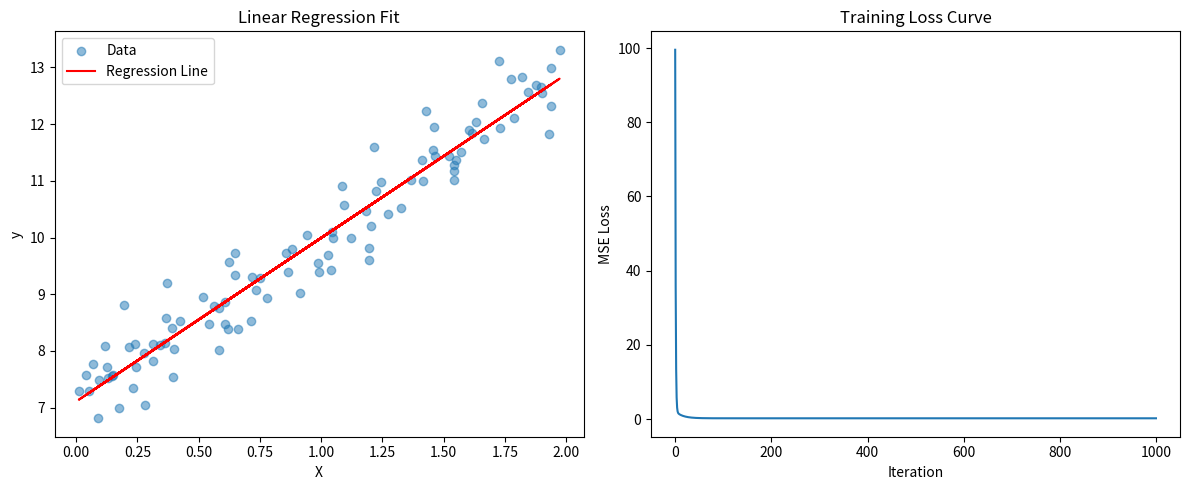

Here is the Python script that generated this plot:
# LINEAR REGRESSION FROM SCRATCH
# Complete implementation with gradient descent

import numpy as np
import matplotlib.pyplot as plt

class LinearRegression:
    """
    Linear Regression using Gradient Descent.
    
    Model: y = Xw + b
    Loss:  MSE = (1/n) * Σ(y_pred - y_true)²
    Gradient: dw = (2/n) * Xᵀ(Xw + b - y)
              db = (2/n) * Σ(Xw + b - y)
    Update:  w = w - lr * dw
             b = b - lr * db
    """
    
    def __init__(self, learning_rate=0.01, n_iterations=1000):
        self.lr = learning_rate
        self.n_iter = n_iterations
        self.weights = None
        self.bias = None
        self.losses = []
    
    def fit(self, X, y):
        n_samples, n_features = X.shape
        
        # Initialize parameters
        self.weights = np.zeros(n_features)
        self.bias = 0
        self.losses = []
        
        # Gradient descent
        for i in range(self.n_iter):
            # Forward pass
            y_pred = X.dot(self.weights) + self.bias
            
            # Compute loss (MSE)
            loss = np.mean((y_pred - y) ** 2)
            self.losses.append(loss)
            
            # Compute gradients
            dw = (2 / n_samples) * X.T.dot(y_pred - y)
            db = (2 / n_samples) * np.sum(y_pred - y)
            
            # Update parameters
            self.weights -= self.lr * dw
            self.bias -= self.lr * db
            
            # Print progress
            if (i + 1) % 100 == 0:
                print(f"Iteration {i+1}/{self.n_iter}, Loss: {loss:.6f}")
    
    def predict(self, X):
        return X.dot(self.weights) + self.bias
    
    def score(self, X, y):
        y_pred = self.predict(X)
        ss_res = np.sum((y - y_pred) ** 2)
        ss_tot = np.sum((y - np.mean(y)) ** 2)
        return 1 - (ss_res / ss_tot)  # R² score


# ============================================================
# DEMO: Generate synthetic data and fit model
# ============================================================

if __name__ == "__main__":
    np.random.seed(42)
    
    # Generate synthetic data: y = 3x + 7 + noise
    X = 2 * np.random.rand(100, 1)
    y = 3 * X.squeeze() + 7 + np.random.randn(100) * 0.5
    
    # Fit model
    model = LinearRegression(learning_rate=0.1, n_iterations=1000)
    model.fit(X, y)
    
    print(f"\nLearned weights: {model.weights[0]:.4f} (true: 3.0)")
    print(f"Learned bias: {model.bias:.4f} (true: 7.0)")
    print(f"R² score: {model.score(X, y):.4f}")
    
    # Plot results
    fig, axes = plt.subplots(1, 2, figsize=(12, 5))
    
    # Plot 1: Data + Regression Line
    axes[0].scatter(X, y, alpha=0.5, label='Data')
    axes[0].plot(X, model.predict(X), color='red', label='Regression Line')
    axes[0].set_xlabel('X')
    axes[0].set_ylabel('y')
    axes[0].set_title('Linear Regression Fit')
    axes[0].legend()
    
    # Plot 2: Loss Curve
    axes[1].plot(model.losses)
    axes[1].set_xlabel('Iteration')
    axes[1].set_ylabel('MSE Loss')
    axes[1].set_title('Training Loss Curve')
    
    plt.tight_layout()
    plt.savefig('linear_regression_demo.png', dpi=150)
    plt.show()
    
    print("\n✅ Linear Regression from scratch complete!")
